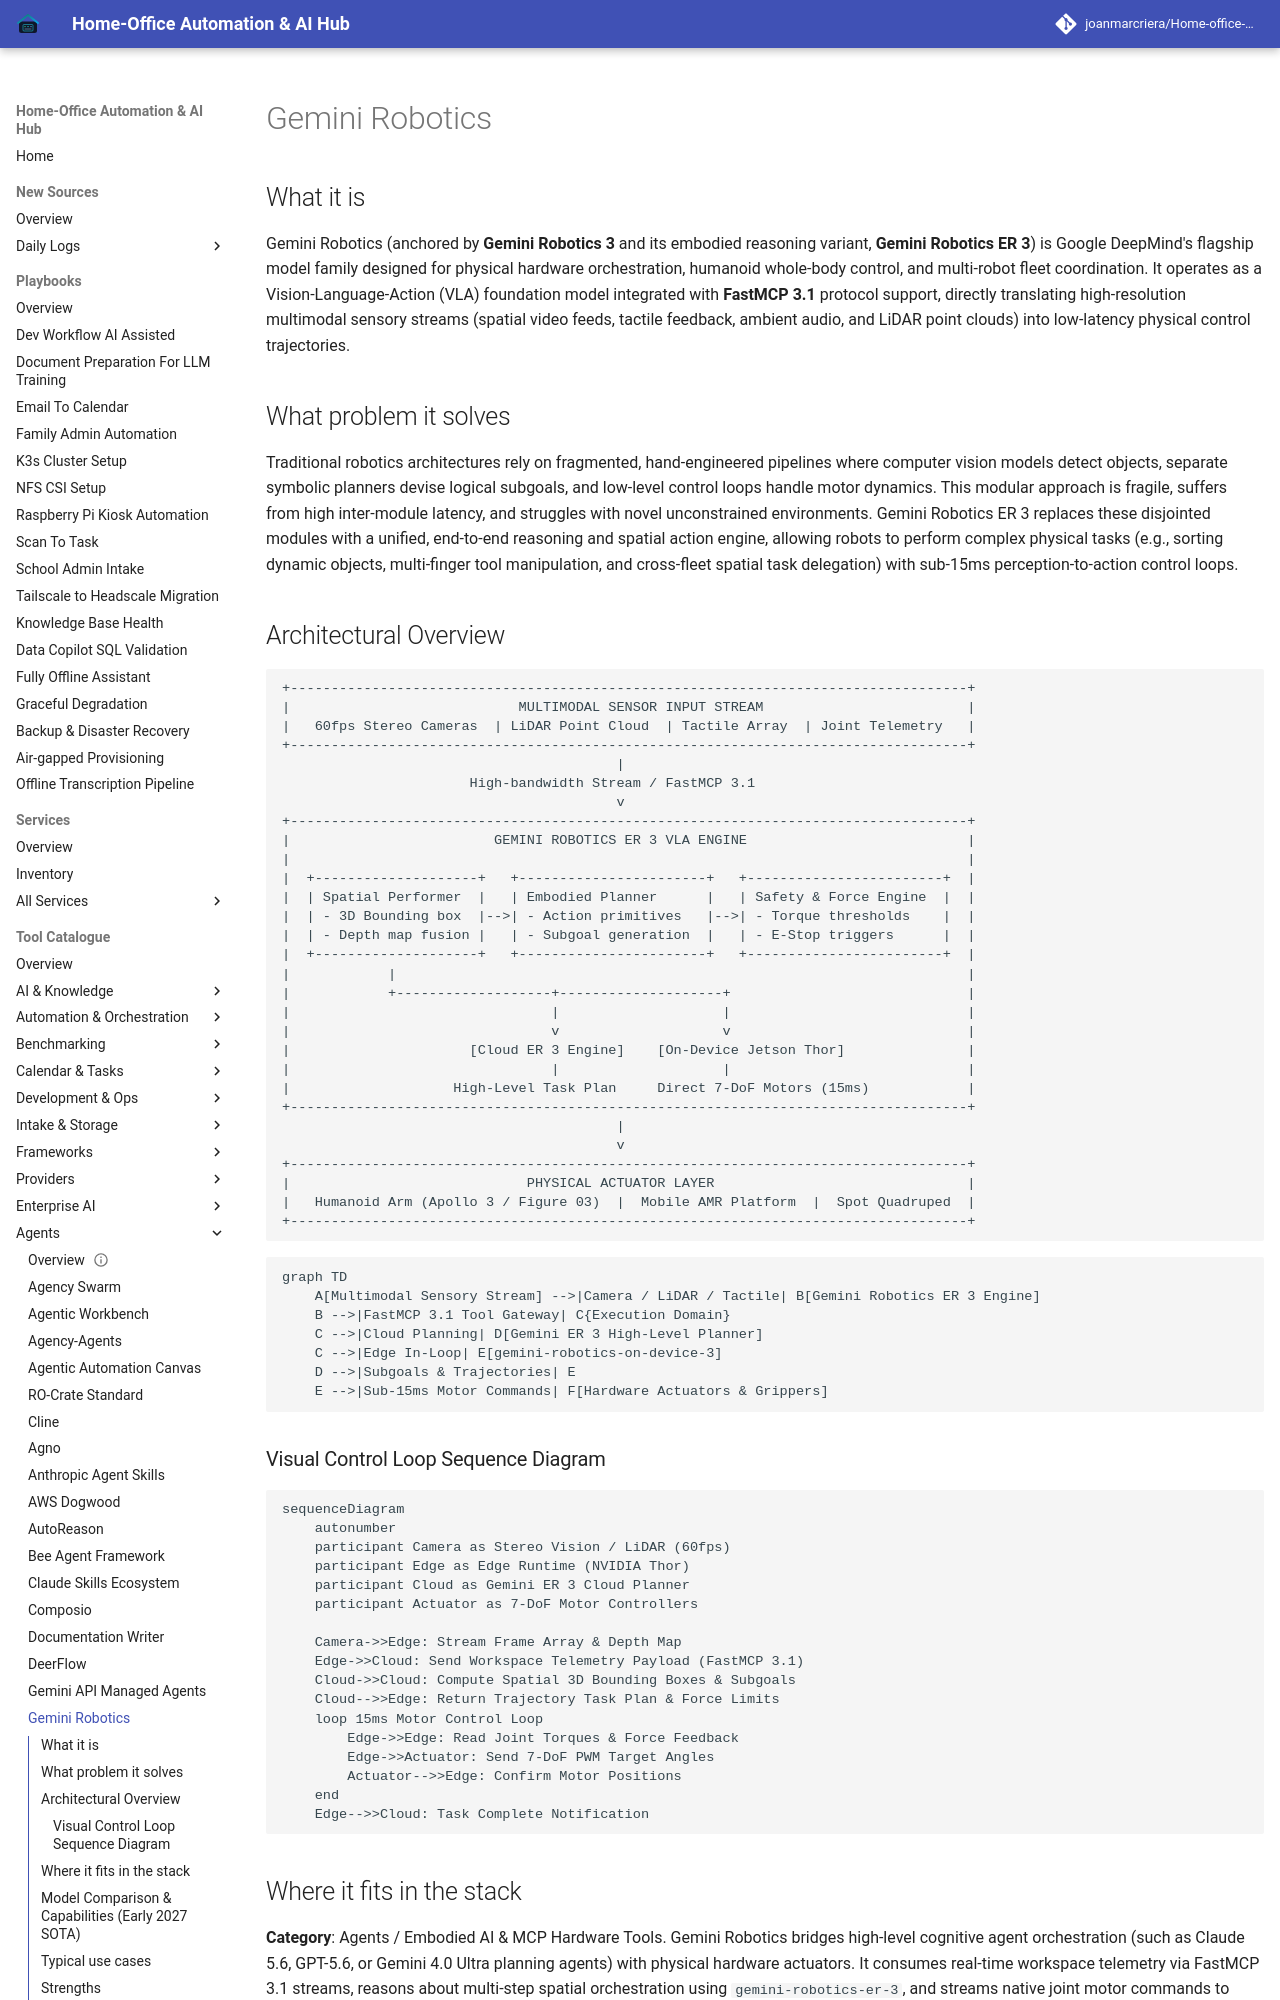

repository: joanmarcriera/Home-office-automations · page: tools/agents/gemini-robotics/index.html · generator: mkdocs

# Gemini Robotics

## What it is
Gemini Robotics (anchored by **Gemini Robotics 3** and its embodied reasoning variant, **Gemini Robotics ER 3**) is Google DeepMind's flagship model family designed for physical hardware orchestration, humanoid whole-body control, and multi-robot fleet coordination. It operates as a Vision-Language-Action (VLA) foundation model integrated with **FastMCP 3.1** protocol support, directly translating high-resolution multimodal sensory streams (spatial video feeds, tactile feedback, ambient audio, and LiDAR point clouds) into low-latency physical control trajectories.

## What problem it solves
Traditional robotics architectures rely on fragmented, hand-engineered pipelines where computer vision models detect objects, separate symbolic planners devise logical subgoals, and low-level control loops handle motor dynamics. This modular approach is fragile, suffers from high inter-module latency, and struggles with novel unconstrained environments. Gemini Robotics ER 3 replaces these disjointed modules with a unified, end-to-end reasoning and spatial action engine, allowing robots to perform complex physical tasks (e.g., sorting dynamic objects, multi-finger tool manipulation, and cross-fleet spatial task delegation) with sub-15ms perception-to-action control loops.
